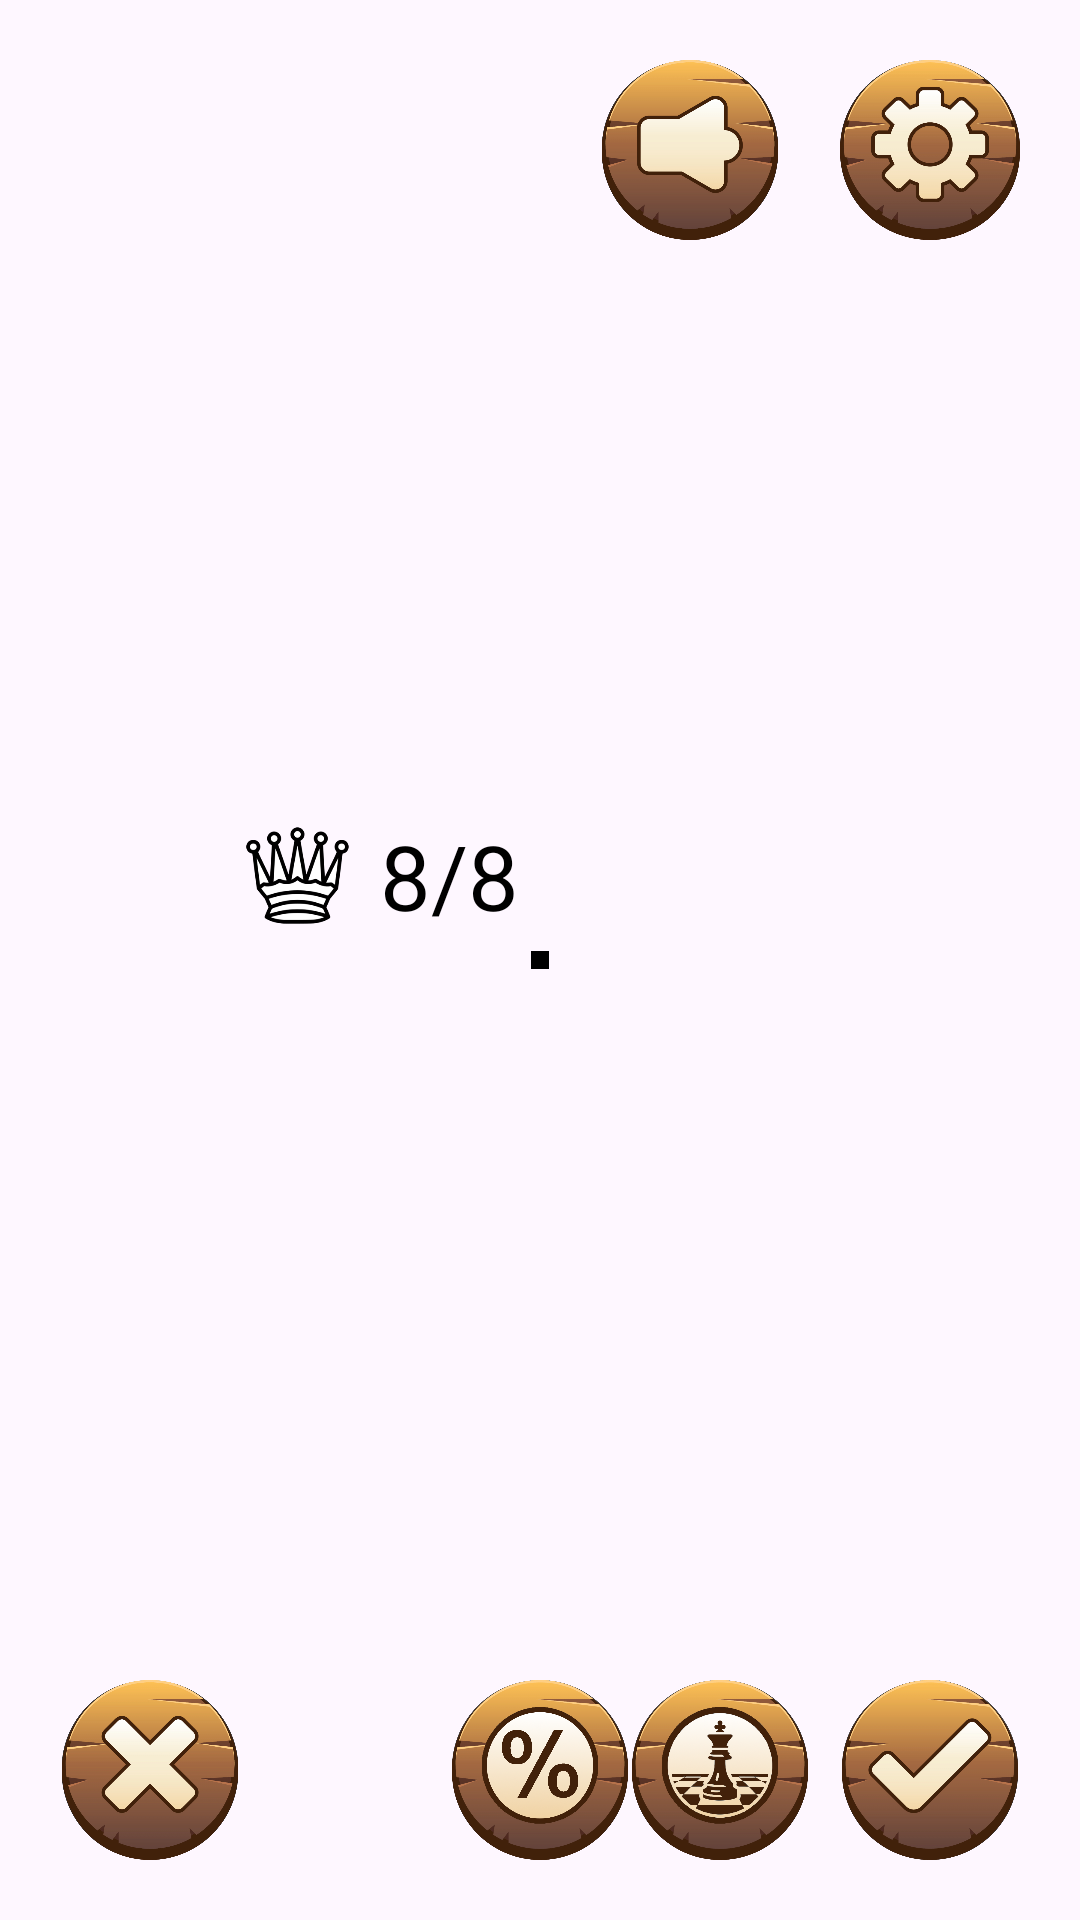

Layout XML and referenced resources for this Android screen:
<!-- AndroidManifest.xml: application theme Theme.Jeu8Dames -->
<!-- res/layout/activity_main.xml -->
<androidx.constraintlayout.widget.ConstraintLayout xmlns:android="http://schemas.android.com/apk/res/android"
    xmlns:app="http://schemas.android.com/apk/res-auto"
    xmlns:tools="http://schemas.android.com/tools"
    android:id="@+id/constraintLayout"
    android:layout_width="match_parent"
    android:layout_height="match_parent"
    tools:context=".MainActivity">

    
    <ImageView
        android:id="@+id/settings"
        android:layout_width="60dp"
        android:layout_height="60dp"
        android:background="@drawable/settings"
        app:layout_constraintEnd_toEndOf="parent"
        app:layout_constraintTop_toTopOf="parent"
        android:layout_margin="20dp"/>

    
    <ImageView
        android:id="@+id/soundButton"
        android:layout_width="60dp"
        android:layout_height="60dp"
        android:src="@drawable/sound_on"
        app:layout_constraintEnd_toStartOf="@id/settings"
        app:layout_constraintTop_toTopOf="parent"
        android:layout_margin="20dp"/>

    
    <LinearLayout
        android:id="@+id/linearLayout"
        android:layout_width="wrap_content"
        android:layout_height="wrap_content"
        app:layout_constraintEnd_toEndOf="@id/chessboard"
        app:layout_constraintBottom_toTopOf="@id/chessboard"
        android:layout_marginBottom="5dp"
        android:orientation="horizontal">

        <ImageView
            android:id="@+id/queenImage"
            android:layout_width="35dp"
            android:layout_height="35dp"
            android:src="@drawable/queen"
            android:layout_gravity="center_vertical"/>

        <TextView
            android:id="@+id/textCountQueen"
            android:layout_width="wrap_content"
            android:layout_height="wrap_content"
            android:layout_marginStart="10dp"
            android:layout_marginEnd="10dp"
            android:text="8/8"
            android:textColor="@color/black"
            android:textSize="30sp"
            android:layout_gravity="center_vertical"/>

    </LinearLayout>

    
    <TextView
        android:id="@+id/victoryPercentage"
        android:layout_width="wrap_content"
        android:layout_height="wrap_content"
        app:layout_constraintStart_toStartOf="@id/chessboard"
        app:layout_constraintBottom_toTopOf="@id/chessboard"
        android:layout_marginStart="10dp"
        android:layout_marginBottom="5dp"
        android:textSize="30sp"
        android:textColor="@color/black"
        android:visibility="gone"/>

    
    <TableLayout
        android:id="@+id/chessboard"
        android:layout_width="wrap_content"
        android:layout_height="wrap_content"
        app:layout_constraintStart_toStartOf="parent"
        app:layout_constraintEnd_toEndOf="parent"
        app:layout_constraintTop_toTopOf="parent"
        app:layout_constraintBottom_toBottomOf="parent"
        android:background="@color/black"
        android:padding="3dp"/>

    
    <TextView
        android:id="@+id/invalidPlayMessage"
        android:layout_width="wrap_content"
        android:layout_height="wrap_content"
        android:text="Veuillez placer toutes les dames."
        android:textColor="@color/black"
        app:layout_constraintStart_toStartOf="parent"
        app:layout_constraintEnd_toEndOf="parent"
        app:layout_constraintTop_toBottomOf="@id/chessboard"
        android:layout_marginTop="5dp"
        android:visibility="invisible"/>

    
    <ImageView
        android:id="@+id/cleanButton"
        android:layout_width="60dp"
        android:layout_height="60dp"
        android:src="@drawable/clean_button"
        app:layout_constraintStart_toStartOf="parent"
        app:layout_constraintBottom_toBottomOf="parent"
        android:layout_margin="20dp"/>

    
    <ImageView
        android:id="@+id/confirmButton"
        android:layout_width="60dp"
        android:layout_height="60dp"
        android:src="@drawable/confirm_button"
        app:layout_constraintEnd_toEndOf="parent"
        app:layout_constraintBottom_toBottomOf="parent"
        android:layout_margin="20dp"/>

    
    <LinearLayout
        android:layout_width="wrap_content"
        android:layout_height="wrap_content"
        android:orientation="horizontal"
        app:layout_constraintStart_toStartOf="parent"
        app:layout_constraintEnd_toEndOf="parent"
        app:layout_constraintBottom_toBottomOf="parent"
        android:gravity="bottom"
        android:layout_margin="20dp">

        
        <ImageView
            android:id="@+id/showAttackQueensHelp"
            android:layout_width="60dp"
            android:layout_height="60dp"
            android:src="@drawable/show_attack_queens_help" />

        
        <ImageView
            android:id="@+id/victoryPercentageHelp"
            android:layout_width="60dp"
            android:layout_height="60dp"
            android:src="@drawable/victory_percent_help_button" />

        
        <ImageView
            android:id="@+id/queenPlacementHelp"
            android:layout_width="60dp"
            android:layout_height="60dp"
            android:src="@drawable/queen_placement_help" />

    </LinearLayout>

</androidx.constraintlayout.widget.ConstraintLayout>
<!-- resources referenced by this layout -->
<resources>
  <color name="black">#FF000000</color>
  <!-- drawable clean_button: png bitmap (drawable, 263072 bytes) -->
  <!-- drawable confirm_button: png bitmap (drawable, 239124 bytes) -->
  <!-- drawable queen: png bitmap (drawable, 25519 bytes) -->
  <!-- drawable queen_placement_help: png bitmap (drawable, 279892 bytes) -->
  <!-- drawable settings: png bitmap (drawable, 279994 bytes) -->
  <!-- drawable sound_on: png bitmap (drawable, 154618 bytes) -->
  <!-- drawable victory_percent_help_button: png bitmap (drawable, 260174 bytes) -->
  <style name="Theme.Jeu8Dames" parent="Base.Theme.Jeu8Dames" />
  <style name="Base.Theme.Jeu8Dames" parent="Theme.Material3.DayNight.NoActionBar">
          <item name="colorPrimary">#BC9573</item>
          <item name="colorPrimaryDark">#B0692A</item>
      </style>
</resources>
